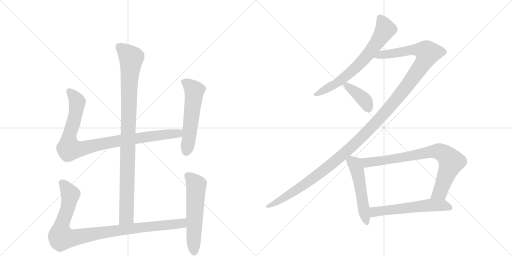
t = 0.00 s
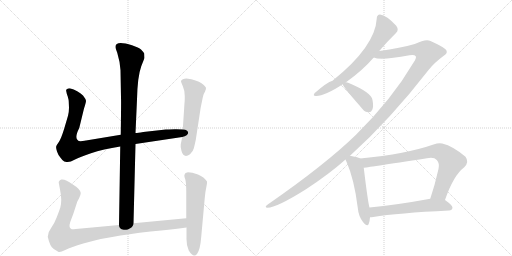
t = 1.92 s
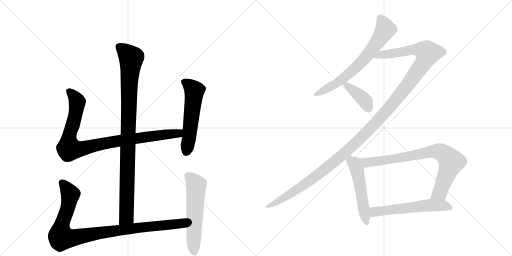
t = 3.85 s
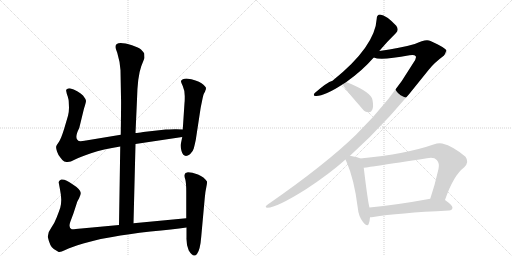
t = 5.77 s
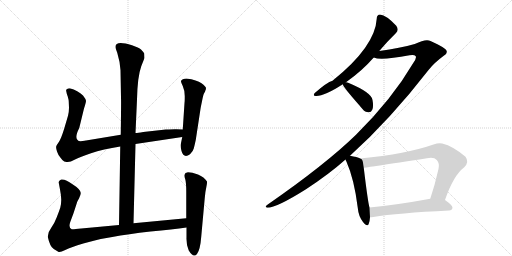
t = 7.70 s
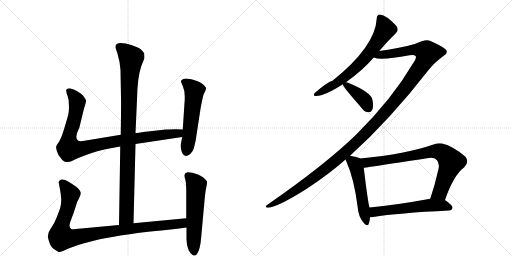
t = 9.62 s

The animated SVG that drew these frames (rendered in a browser with its animation timeline set to each time). Animation: 11 CSS @keyframes rules; one cycle of 9.62 s.

<svg version="1.1" viewBox="0 0 2048 1024" xmlns="http://www.w3.org/2000/svg">
  <g stroke="lightgray" stroke-dasharray="1,1" stroke-width="1" transform="scale(4, 4)">
    <line x1="0" y1="0" x2="256" y2="256"></line>
    <line x1="256" y1="0" x2="0" y2="256"></line>
    <line x1="128" y1="0" x2="128" y2="256"></line>
    <line x1="0" y1="128" x2="256" y2="128"></line>
    <line x1="256" y1="0" x2="512" y2="256"></line>
    <line x1="512" y1="0" x2="256" y2="256"></line>
    <line x1="384" y1="0" x2="384" y2="256"></line>
    <line x1="256" y1="128" x2="512" y2="128"></line>
  </g>
<g transform="scale(1, -1) translate(0, -850)">
   <style type="text/css">
    @keyframes keyframes0 {
      from {
       stroke: black;
       stroke-dashoffset: 994;
       stroke-width: 128;
       }
       76% {
       animation-timing-function: step-end;
       stroke: black;
       stroke-dashoffset: 0;
       stroke-width: 128;
       }
       to {
       stroke: black;
       stroke-width: 1024;
       }
       }
       #make-me-a-hanzi-animation-0 {
         animation: keyframes0 1.058919s both;
         animation-delay: 0.000000s;
         animation-timing-function: linear;
       }
    @keyframes keyframes1 {
      from {
       stroke: black;
       stroke-dashoffset: 956;
       stroke-width: 128;
       }
       76% {
       animation-timing-function: step-end;
       stroke: black;
       stroke-dashoffset: 0;
       stroke-width: 128;
       }
       to {
       stroke: black;
       stroke-width: 1024;
       }
       }
       #make-me-a-hanzi-animation-1 {
         animation: keyframes1 1.027995s both;
         animation-delay: 1.058919s;
         animation-timing-function: linear;
       }
    @keyframes keyframes2 {
      from {
       stroke: black;
       stroke-dashoffset: 559;
       stroke-width: 128;
       }
       65% {
       animation-timing-function: step-end;
       stroke: black;
       stroke-dashoffset: 0;
       stroke-width: 128;
       }
       to {
       stroke: black;
       stroke-width: 1024;
       }
       }
       #make-me-a-hanzi-animation-2 {
         animation: keyframes2 0.704915s both;
         animation-delay: 2.086914s;
         animation-timing-function: linear;
       }
    @keyframes keyframes3 {
      from {
       stroke: black;
       stroke-dashoffset: 993;
       stroke-width: 128;
       }
       76% {
       animation-timing-function: step-end;
       stroke: black;
       stroke-dashoffset: 0;
       stroke-width: 128;
       }
       to {
       stroke: black;
       stroke-width: 1024;
       }
       }
       #make-me-a-hanzi-animation-3 {
         animation: keyframes3 1.058105s both;
         animation-delay: 2.791829s;
         animation-timing-function: linear;
       }
    @keyframes keyframes4 {
      from {
       stroke: black;
       stroke-dashoffset: 577;
       stroke-width: 128;
       }
       65% {
       animation-timing-function: step-end;
       stroke: black;
       stroke-dashoffset: 0;
       stroke-width: 128;
       }
       to {
       stroke: black;
       stroke-width: 1024;
       }
       }
       #make-me-a-hanzi-animation-4 {
         animation: keyframes4 0.719564s both;
         animation-delay: 3.849935s;
         animation-timing-function: linear;
       }
    @keyframes keyframes5 {
      from {
       stroke: black;
       stroke-dashoffset: 687;
       stroke-width: 128;
       }
       69% {
       animation-timing-function: step-end;
       stroke: black;
       stroke-dashoffset: 0;
       stroke-width: 128;
       }
       to {
       stroke: black;
       stroke-width: 1024;
       }
       }
       #make-me-a-hanzi-animation-5 {
         animation: keyframes5 0.809082s both;
         animation-delay: 4.569499s;
         animation-timing-function: linear;
       }
    @keyframes keyframes6 {
      from {
       stroke: black;
       stroke-dashoffset: 1370;
       stroke-width: 128;
       }
       82% {
       animation-timing-function: step-end;
       stroke: black;
       stroke-dashoffset: 0;
       stroke-width: 128;
       }
       to {
       stroke: black;
       stroke-width: 1024;
       }
       }
       #make-me-a-hanzi-animation-6 {
         animation: keyframes6 1.364909s both;
         animation-delay: 5.378581s;
         animation-timing-function: linear;
       }
    @keyframes keyframes7 {
      from {
       stroke: black;
       stroke-dashoffset: 397;
       stroke-width: 128;
       }
       56% {
       animation-timing-function: step-end;
       stroke: black;
       stroke-dashoffset: 0;
       stroke-width: 128;
       }
       to {
       stroke: black;
       stroke-width: 1024;
       }
       }
       #make-me-a-hanzi-animation-7 {
         animation: keyframes7 0.573079s both;
         animation-delay: 6.743490s;
         animation-timing-function: linear;
       }
    @keyframes keyframes8 {
      from {
       stroke: black;
       stroke-dashoffset: 527;
       stroke-width: 128;
       }
       63% {
       animation-timing-function: step-end;
       stroke: black;
       stroke-dashoffset: 0;
       stroke-width: 128;
       }
       to {
       stroke: black;
       stroke-width: 1024;
       }
       }
       #make-me-a-hanzi-animation-8 {
         animation: keyframes8 0.678874s both;
         animation-delay: 7.316569s;
         animation-timing-function: linear;
       }
    @keyframes keyframes9 {
      from {
       stroke: black;
       stroke-dashoffset: 801;
       stroke-width: 128;
       }
       72% {
       animation-timing-function: step-end;
       stroke: black;
       stroke-dashoffset: 0;
       stroke-width: 128;
       }
       to {
       stroke: black;
       stroke-width: 1024;
       }
       }
       #make-me-a-hanzi-animation-9 {
         animation: keyframes9 0.901855s both;
         animation-delay: 7.995443s;
         animation-timing-function: linear;
       }
    @keyframes keyframes10 {
      from {
       stroke: black;
       stroke-dashoffset: 581;
       stroke-width: 128;
       }
       65% {
       animation-timing-function: step-end;
       stroke: black;
       stroke-dashoffset: 0;
       stroke-width: 128;
       }
       to {
       stroke: black;
       stroke-width: 1024;
       }
       }
       #make-me-a-hanzi-animation-10 {
         animation: keyframes10 0.722819s both;
         animation-delay: 8.897298s;
         animation-timing-function: linear;
       }
</style>
<path d="M 534 -43 L 542 274 L 542 318 L 548 452 Q 550 544 565 585 L 578 618 L 577 636 Q 572 644 564 652 Q 556 659 528 669 Q 462 689 462 663 Q 461 658 469 639 Q 480 603 482 569 L 484 460 Q 485 449 483 311 L 481 264 L 476 -50 C 476 -80 533 -73 534 -43 Z" fill="lightgray"></path> 
<path d="M 542 274 L 729 302 C 759 306 761 331 731 332 L 706 333 Q 703 334 663 332 L 573 322 Q 551 318 542 318 L 483 311 L 344 288 Q 318 283 313 287 Q 296 297 317 338 L 336 416 Q 344 440 344 447 Q 343 454 332 468 Q 312 488 279 497 Q 270 497 269 494 Q 263 493 265 485 Q 266 477 271 464 Q 275 450 275 443 L 276 419 Q 276 403 272 387 L 257 336 Q 245 297 236 283 Q 226 269 225 265 Q 223 260 228 244 Q 233 228 243 218 Q 251 206 257 204 L 266 202 Q 280 200 298 211 Q 315 221 364 237 Q 412 253 481 264 L 542 274 Z" fill="lightgray"></path> 
<path d="M 729 302 L 723 273 Q 721 265 726 246 Q 735 215 760 233 Q 772 244 775 256 Q 778 267 783 290 L 801 408 Q 802 417 808 445 Q 813 472 817 478 Q 821 484 821 487 L 823 491 L 824 498 Q 824 503 806 517 Q 788 530 746 536 Q 728 536 724 526 Q 723 524 731 506 Q 739 488 739 466 Q 739 443 738 438 L 731 332 L 729 302 Z" fill="lightgray"></path> 
<path d="M 745 -23 L 534 -43 L 476 -50 L 325 -64 Q 293 -68 287 -67 Q 273 -62 281 -38 L 294 -3 L 308 40 Q 308 42 316 56 Q 323 70 323 78 Q 322 93 290 113 Q 261 135 245 132 Q 239 130 237 126 Q 234 121 235 119 L 240 92 Q 245 67 245 51 Q 245 34 241 19 Q 236 4 227 -19 Q 218 -43 205 -61 Q 191 -79 191 -97 Q 200 -138 215 -146 L 233 -157 Q 238 -162 261 -150 Q 284 -139 333 -124 Q 382 -110 403 -106 L 449 -98 Q 511 -86 602 -76 Q 692 -67 746 -60 C 776 -56 775 -20 745 -23 Z" fill="lightgray"></path> 
<path d="M 742 158 L 738 151 Q 736 146 741 133 Q 745 119 745 83 L 745 -23 L 746 -60 L 746 -100 Q 745 -131 755 -152 Q 774 -183 788 -166 Q 801 -149 805 -96 L 819 58 Q 821 83 825 100 Q 829 117 828 124 Q 817 142 792 152 Q 767 161 752 161 Q 744 159 742 158 Z" fill="lightgray"></path> 
<path d="M 1517 646 Q 1551 686 1584 718 Q 1597 730 1585 747 Q 1546 789 1520 792 Q 1507 791 1507 776 Q 1501 664 1330 527 Q 1308 521 1259 478 Q 1249 465 1265 466 Q 1299 466 1371 513 L 1384 521 Q 1448 566 1495 620 L 1517 646 Z" fill="lightgray"></path> 
<path d="M 1400 227 Q 1560 371 1715 571 Q 1737 599 1775 627 Q 1791 637 1786 647 Q 1785 657 1722 686 Q 1704 696 1659 674 Q 1602 658 1517 646 C 1487 642 1465 624 1495 620 Q 1522 607 1638 629 Q 1657 633 1663 625 Q 1667 618 1653 598 Q 1568 453 1424 311 Q 1303 193 1071 32 Q 1055 20 1070 19 Q 1106 19 1224 93 Q 1317 154 1382 212 L 1400 227 Z" fill="lightgray"></path> 
<path d="M 1371 513 Q 1371 504 1439 427 Q 1443 421 1450 414 Q 1460 401 1474 401 Q 1484 400 1489 411 Q 1495 423 1490 450 Q 1486 480 1395 518 Q 1389 521 1384 521 C 1367 523 1367 523 1371 513 Z" fill="lightgray"></path> 
<path d="M 1441 216 Q 1429 222 1400 227 C 1373 232 1373 232 1382 212 Q 1383 208 1386 203 Q 1417 133 1431 19 Q 1434 -15 1452 -38 Q 1470 -60 1475 -45 Q 1479 -35 1480 -19 L 1478 20 Q 1472 38 1455 179 C 1451 209 1451 212 1441 216 Z" fill="lightgray"></path> 
<path d="M 1780 50 Q 1814 149 1857 181 Q 1878 202 1862 223 Q 1813 265 1769 276 Q 1753 279 1737 273 Q 1626 234 1441 216 C 1411 213 1425 175 1455 179 Q 1458 179 1708 217 Q 1736 223 1747 210 Q 1759 198 1754 174 Q 1739 108 1721 55 C 1712 27 1770 22 1780 50 Z" fill="lightgray"></path> 
<path d="M 1480 -19 Q 1486 -19 1493 -18 Q 1590 -2 1796 8 Q 1809 9 1810 19 Q 1811 28 1780 50 C 1763 63 1751 60 1721 55 Q 1585 30 1478 20 C 1448 17 1450 -21 1480 -19 Z" fill="lightgray"></path> 
      <clipPath id="make-me-a-hanzi-clip-0">
      <path d="M 534 -43 L 542 274 L 542 318 L 548 452 Q 550 544 565 585 L 578 618 L 577 636 Q 572 644 564 652 Q 556 659 528 669 Q 462 689 462 663 Q 461 658 469 639 Q 480 603 482 569 L 484 460 Q 485 449 483 311 L 481 264 L 476 -50 C 476 -80 533 -73 534 -43 Z" fill="lightgray"></path>
      </clipPath>
      <path clip-path="url(#make-me-a-hanzi-clip-0)" d="M 475 664 L 525 617 L 517 531 L 506 -17 L 482 -42 " fill="none" id="make-me-a-hanzi-animation-0" stroke-dasharray="866 1732" stroke-linecap="round"></path>

      <clipPath id="make-me-a-hanzi-clip-1">
      <path d="M 542 274 L 729 302 C 759 306 761 331 731 332 L 706 333 Q 703 334 663 332 L 573 322 Q 551 318 542 318 L 483 311 L 344 288 Q 318 283 313 287 Q 296 297 317 338 L 336 416 Q 344 440 344 447 Q 343 454 332 468 Q 312 488 279 497 Q 270 497 269 494 Q 263 493 265 485 Q 266 477 271 464 Q 275 450 275 443 L 276 419 Q 276 403 272 387 L 257 336 Q 245 297 236 283 Q 226 269 225 265 Q 223 260 228 244 Q 233 228 243 218 Q 251 206 257 204 L 266 202 Q 280 200 298 211 Q 315 221 364 237 Q 412 253 481 264 L 542 274 Z" fill="lightgray"></path>
      </clipPath>
      <path clip-path="url(#make-me-a-hanzi-clip-1)" d="M 277 485 L 309 443 L 295 364 L 276 301 L 276 255 L 328 255 L 479 288 L 702 315 L 724 325 " fill="none" id="make-me-a-hanzi-animation-1" stroke-dasharray="828 1656" stroke-linecap="round"></path>

      <clipPath id="make-me-a-hanzi-clip-2">
      <path d="M 729 302 L 723 273 Q 721 265 726 246 Q 735 215 760 233 Q 772 244 775 256 Q 778 267 783 290 L 801 408 Q 802 417 808 445 Q 813 472 817 478 Q 821 484 821 487 L 823 491 L 824 498 Q 824 503 806 517 Q 788 530 746 536 Q 728 536 724 526 Q 723 524 731 506 Q 739 488 739 466 Q 739 443 738 438 L 731 332 L 729 302 Z" fill="lightgray"></path>
      </clipPath>
      <path clip-path="url(#make-me-a-hanzi-clip-2)" d="M 733 525 L 752 514 L 777 487 L 746 245 " fill="none" id="make-me-a-hanzi-animation-2" stroke-dasharray="431 862" stroke-linecap="round"></path>

      <clipPath id="make-me-a-hanzi-clip-3">
      <path d="M 745 -23 L 534 -43 L 476 -50 L 325 -64 Q 293 -68 287 -67 Q 273 -62 281 -38 L 294 -3 L 308 40 Q 308 42 316 56 Q 323 70 323 78 Q 322 93 290 113 Q 261 135 245 132 Q 239 130 237 126 Q 234 121 235 119 L 240 92 Q 245 67 245 51 Q 245 34 241 19 Q 236 4 227 -19 Q 218 -43 205 -61 Q 191 -79 191 -97 Q 200 -138 215 -146 L 233 -157 Q 238 -162 261 -150 Q 284 -139 333 -124 Q 382 -110 403 -106 L 449 -98 Q 511 -86 602 -76 Q 692 -67 746 -60 C 776 -56 775 -20 745 -23 Z" fill="lightgray"></path>
      </clipPath>
      <path clip-path="url(#make-me-a-hanzi-clip-3)" d="M 249 119 L 281 68 L 270 13 L 245 -56 L 246 -100 L 290 -102 L 500 -67 L 702 -47 L 729 -42 L 738 -29 " fill="none" id="make-me-a-hanzi-animation-3" stroke-dasharray="865 1730" stroke-linecap="round"></path>

      <clipPath id="make-me-a-hanzi-clip-4">
      <path d="M 742 158 L 738 151 Q 736 146 741 133 Q 745 119 745 83 L 745 -23 L 746 -60 L 746 -100 Q 745 -131 755 -152 Q 774 -183 788 -166 Q 801 -149 805 -96 L 819 58 Q 821 83 825 100 Q 829 117 828 124 Q 817 142 792 152 Q 767 161 752 161 Q 744 159 742 158 Z" fill="lightgray"></path>
      </clipPath>
      <path clip-path="url(#make-me-a-hanzi-clip-4)" d="M 750 149 L 785 109 L 777 -159 " fill="none" id="make-me-a-hanzi-animation-4" stroke-dasharray="449 898" stroke-linecap="round"></path>

      <clipPath id="make-me-a-hanzi-clip-5">
      <path d="M 1517 646 Q 1551 686 1584 718 Q 1597 730 1585 747 Q 1546 789 1520 792 Q 1507 791 1507 776 Q 1501 664 1330 527 Q 1308 521 1259 478 Q 1249 465 1265 466 Q 1299 466 1371 513 L 1384 521 Q 1448 566 1495 620 L 1517 646 Z" fill="lightgray"></path>
      </clipPath>
      <path clip-path="url(#make-me-a-hanzi-clip-5)" d="M 1520 778 L 1541 732 L 1472 631 L 1379 541 L 1338 511 L 1269 475 " fill="none" id="make-me-a-hanzi-animation-5" stroke-dasharray="559 1118" stroke-linecap="round"></path>

      <clipPath id="make-me-a-hanzi-clip-6">
      <path d="M 1400 227 Q 1560 371 1715 571 Q 1737 599 1775 627 Q 1791 637 1786 647 Q 1785 657 1722 686 Q 1704 696 1659 674 Q 1602 658 1517 646 C 1487 642 1465 624 1495 620 Q 1522 607 1638 629 Q 1657 633 1663 625 Q 1667 618 1653 598 Q 1568 453 1424 311 Q 1303 193 1071 32 Q 1055 20 1070 19 Q 1106 19 1224 93 Q 1317 154 1382 212 L 1400 227 Z" fill="lightgray"></path>
      </clipPath>
      <path clip-path="url(#make-me-a-hanzi-clip-6)" d="M 1500 623 L 1525 632 L 1599 639 L 1659 652 L 1696 647 L 1711 638 L 1693 598 L 1627 504 L 1557 418 L 1433 287 L 1342 206 L 1204 101 L 1073 25 " fill="none" id="make-me-a-hanzi-animation-6" stroke-dasharray="1242 2484" stroke-linecap="round"></path>

      <clipPath id="make-me-a-hanzi-clip-7">
      <path d="M 1371 513 Q 1371 504 1439 427 Q 1443 421 1450 414 Q 1460 401 1474 401 Q 1484 400 1489 411 Q 1495 423 1490 450 Q 1486 480 1395 518 Q 1389 521 1384 521 C 1367 523 1367 523 1371 513 Z" fill="lightgray"></path>
      </clipPath>
      <path clip-path="url(#make-me-a-hanzi-clip-7)" d="M 1379 514 L 1458 450 L 1475 415 " fill="none" id="make-me-a-hanzi-animation-7" stroke-dasharray="269 538" stroke-linecap="round"></path>

      <clipPath id="make-me-a-hanzi-clip-8">
      <path d="M 1441 216 Q 1429 222 1400 227 C 1373 232 1373 232 1382 212 Q 1383 208 1386 203 Q 1417 133 1431 19 Q 1434 -15 1452 -38 Q 1470 -60 1475 -45 Q 1479 -35 1480 -19 L 1478 20 Q 1472 38 1455 179 C 1451 209 1451 212 1441 216 Z" fill="lightgray"></path>
      </clipPath>
      <path clip-path="url(#make-me-a-hanzi-clip-8)" d="M 1391 211 L 1419 194 L 1431 164 L 1464 -39 " fill="none" id="make-me-a-hanzi-animation-8" stroke-dasharray="399 798" stroke-linecap="round"></path>

      <clipPath id="make-me-a-hanzi-clip-9">
      <path d="M 1780 50 Q 1814 149 1857 181 Q 1878 202 1862 223 Q 1813 265 1769 276 Q 1753 279 1737 273 Q 1626 234 1441 216 C 1411 213 1425 175 1455 179 Q 1458 179 1708 217 Q 1736 223 1747 210 Q 1759 198 1754 174 Q 1739 108 1721 55 C 1712 27 1770 22 1780 50 Z" fill="lightgray"></path>
      </clipPath>
      <path clip-path="url(#make-me-a-hanzi-clip-9)" d="M 1451 213 L 1467 200 L 1634 223 L 1726 244 L 1765 241 L 1805 203 L 1760 81 L 1729 60 " fill="none" id="make-me-a-hanzi-animation-9" stroke-dasharray="673 1346" stroke-linecap="round"></path>

      <clipPath id="make-me-a-hanzi-clip-10">
      <path d="M 1480 -19 Q 1486 -19 1493 -18 Q 1590 -2 1796 8 Q 1809 9 1810 19 Q 1811 28 1780 50 C 1763 63 1751 60 1721 55 Q 1585 30 1478 20 C 1448 17 1450 -21 1480 -19 Z" fill="lightgray"></path>
      </clipPath>
      <path clip-path="url(#make-me-a-hanzi-clip-10)" d="M 1486 -12 L 1498 3 L 1717 30 L 1777 29 L 1800 19 " fill="none" id="make-me-a-hanzi-animation-10" stroke-dasharray="453 906" stroke-linecap="round"></path>

</g>
</svg>
